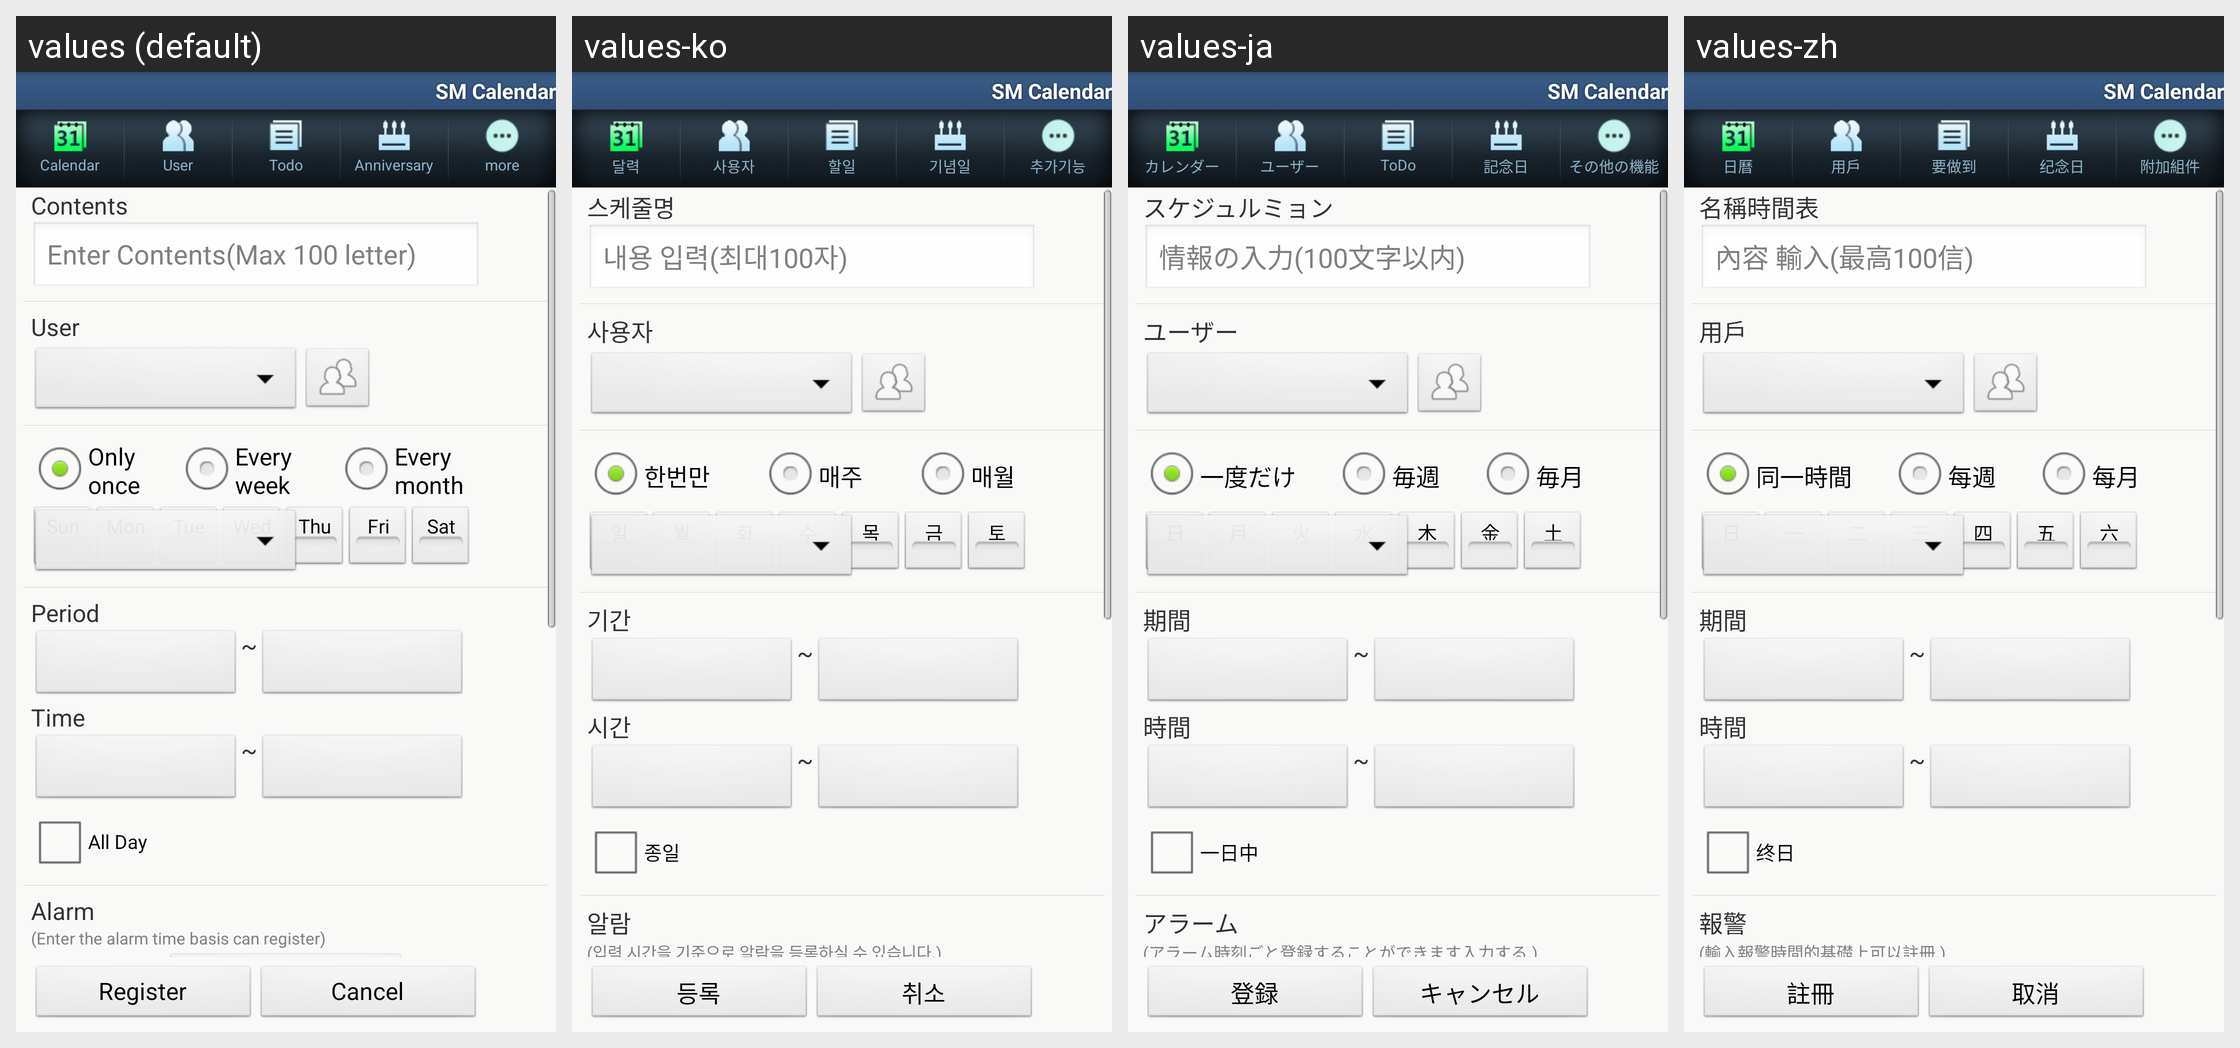

Locale-by-locale string values for the Android screen shown in this grid:
Android screen res/layout/schedulemanager.xml rendered under 4 locales, left to right: values (default), values-ko, values-ja, values-zh. Device: Nexus 5 (rendered at 1080×1920; each locale shown at half size, 540×960, under a caption strip naming it); theme Theme.SmStyle.
Other locales in the repository, not shown: values-zh-rCN.
Strings drawn on this screen, with the default value and each locale's value (text and hints the layout hard-codes, and strings that could not be matched under every locale, appear in the picture but are not listed):

schedulename
  values: Contents
  values-ko: 스케줄명
  values-ja: スケジュルミョン
  values-zh: 名稱時間表

hint_text_long
  values: Enter Contents(Max 100 letter)
  values-ko: 내용 입력(최대100자)
  values-ja: 情報の入力(100文字以内)
  values-zh: 內容 輸入(最高100信)

user
  values: User
  values-ko: 사용자
  values-ja: ユーザー
  values-zh: 用戶

onetime
  values: Only once
  values-ko: 한번만
  values-ja: 一度だけ
  values-zh: 同一時間

everyweek
  values: Every week
  values-ko: 매주
  values-ja: 毎週
  values-zh: 每週

everymonth
  values: Every month
  values-ko: 매월
  values-ja: 毎月
  values-zh: 每月

thursday
  values: Thu
  values-ko: 목
  values-ja: 木
  values-zh: 四

friday
  values: Fri
  values-ko: 금
  values-ja: 金
  values-zh: 五

saturday
  values: Sat
  values-ko: 토
  values-ja: 土
  values-zh: 六

period
  values: Period
  values-ko: 기간
  values-ja: 期間
  values-zh: 期間

time
  values: Time
  values-ko: 시간
  values-ja: 時間
  values-zh: 時間

allday
  values: All Day
  values-ko: 종일
  values-ja: 一日中
  values-zh: 终日

alarm
  values: Alarm
  values-ko: 알람
  values-ja: アラーム
  values-zh: 報警

alarm_description
  values: (Enter the alarm time basis can register)
  values-ko: (입력 시간을 기준으로 알람을 등록하실 수 있습니다.)
  values-ja: (アラーム時刻ごと登録することができます入力する.)
  values-zh: (輸入報警時間的基礎上可以註冊.)

register
  values: Register
  values-ko: 등록
  values-ja: 登録
  values-zh: 註冊

cancel
  values: Cancel
  values-ko: 취소
  values-ja: キャンセル
  values-zh: 取消

app_name
  values: SM Calendar
  values-ko: SM Calendar
  values-ja: SM Calendar
  values-zh: SM Calendar

calendar
  values: Calendar
  values-ko: 달력
  values-ja: カレンダー
  values-zh: 日曆

todo
  values: Todo
  values-ko: 할일
  values-ja: ToDo
  values-zh: 要做到

specialday
  values: Anniversary
  values-ko: 기념일
  values-ja: 記念日
  values-zh: 纪念日

title_more
  values: more
  values-ko: 추가기능
  values-ja: その他の機能
  values-zh: 附加組件
